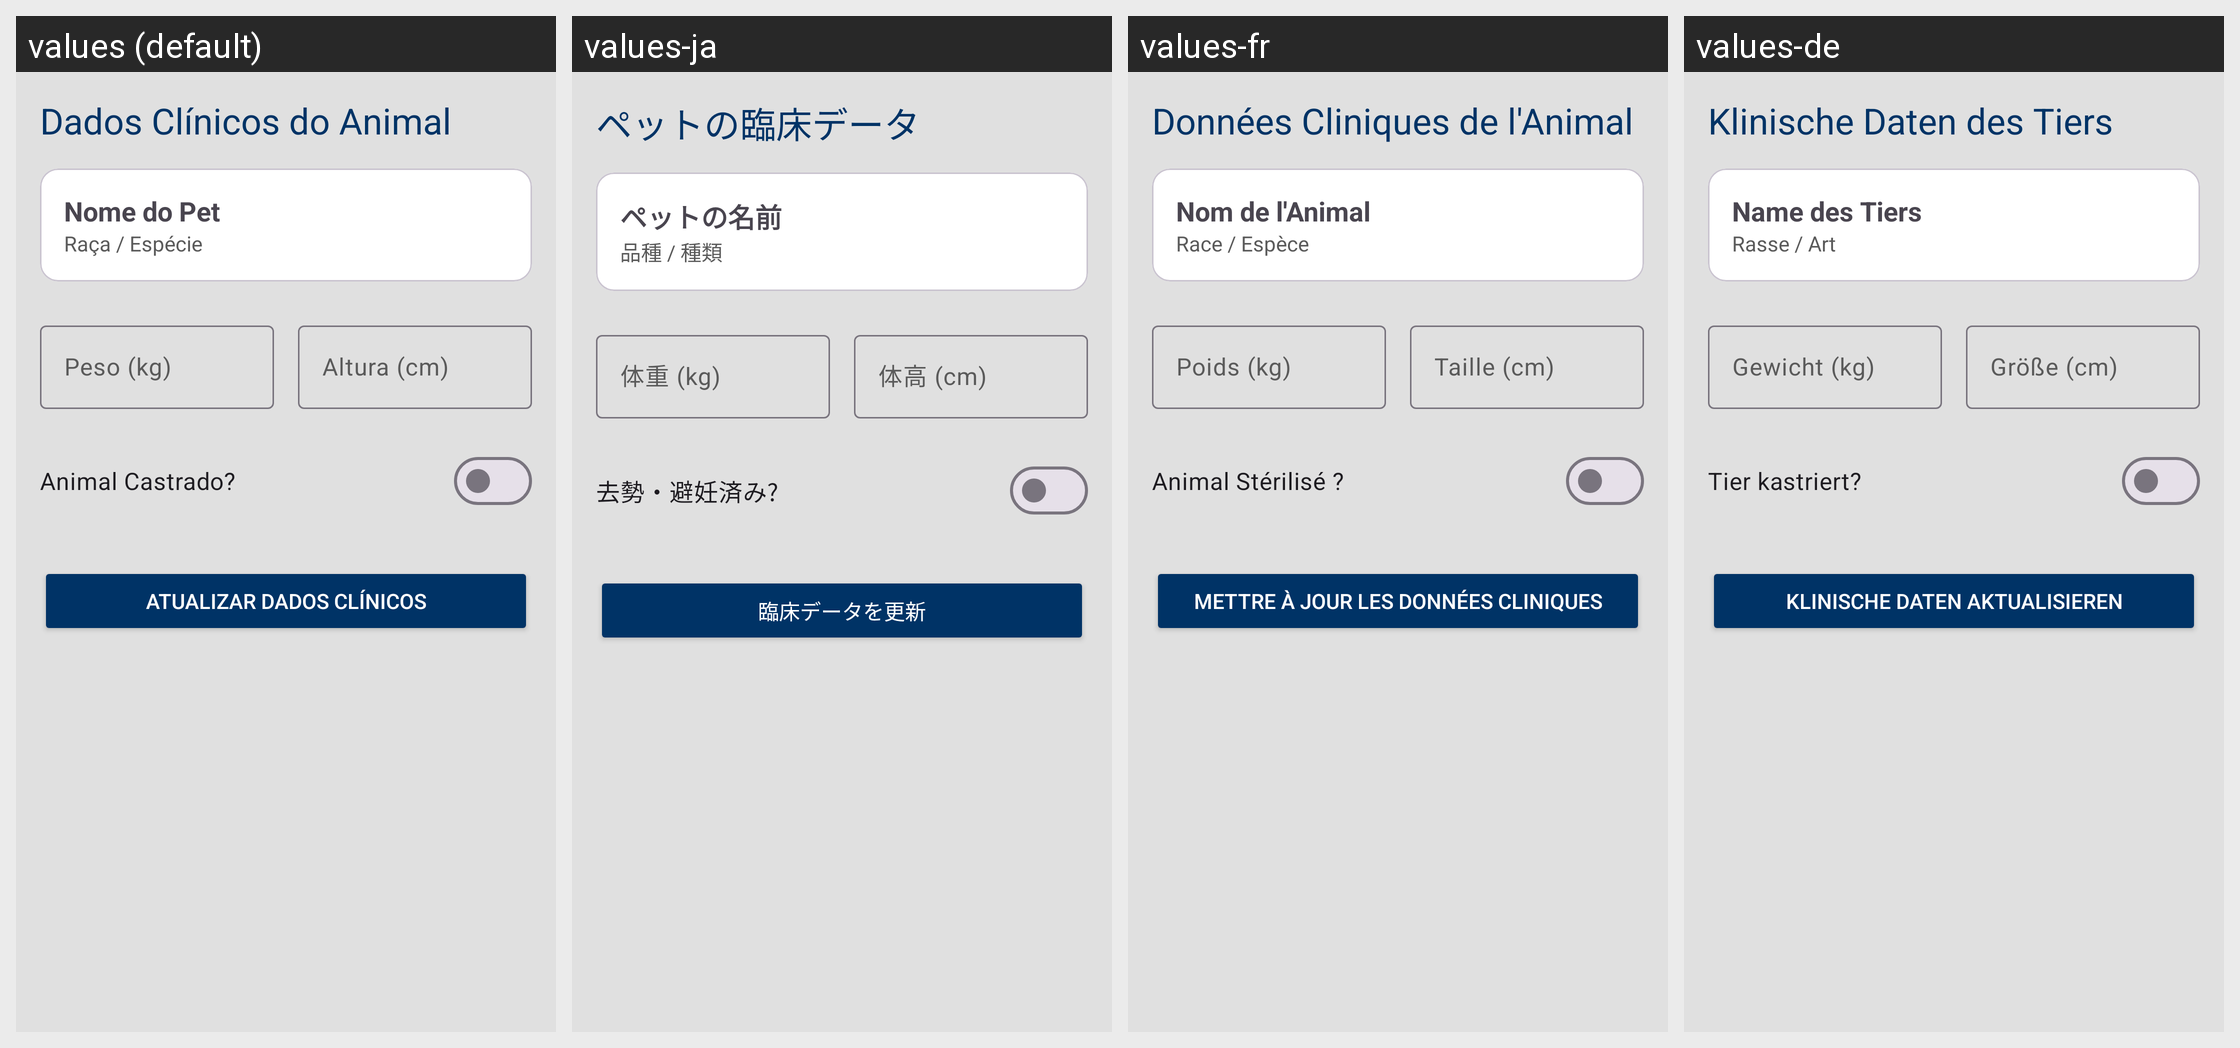

Here is an Android app screen in its default locale and in the app's own translations. Write out the translated-string differences for the strings that appear on this screen.
Android screen res/layout/fragment_animal_veterinario_editar.xml rendered under 4 locales, left to right: values (default), values-ja, values-fr, values-de. Device: Nexus 5 (rendered at 1080×1920; each locale shown at half size, 540×960, under a caption strip naming it); theme Theme.AgenPet.
Other locales in the repository, not shown: values-en, values-es, values-it, values-zh.
Strings drawn on this screen, with the default value and each locale's value (text and hints the layout hard-codes, and strings that could not be matched under every locale, appear in the picture but are not listed):

title_dados_clinicos
  values: Dados Clínicos do Animal
  values-ja: ペットの臨床データ
  values-fr: Données Cliniques de l'Animal
  values-de: Klinische Daten des Tiers

label_nome_pet_placeholder
  values: Nome do Pet
  values-ja: ペットの名前
  values-fr: Nom de l'Animal
  values-de: Name des Tiers

label_raca_especie_placeholder
  values: Raça / Espécie
  values-ja: 品種 / 種類
  values-fr: Race / Espèce
  values-de: Rasse / Art

hint_peso_kg
  values: Peso (kg)
  values-ja: 体重 (kg)
  values-fr: Poids (kg)
  values-de: Gewicht (kg)

hint_altura_cm
  values: Altura (cm)
  values-ja: 体高 (cm)
  values-fr: Taille (cm)
  values-de: Größe (cm)

label_animal_castrado
  values: Animal Castrado?
  values-ja: 去勢・避妊済み?
  values-fr: Animal Stérilisé ?
  values-de: Tier kastriert?

button_atualizar_dados_clinicos
  values: Atualizar Dados Clínicos
  values-ja: 臨床データを更新
  values-fr: Mettre à jour les Données Cliniques
  values-de: Klinische Daten aktualisieren
